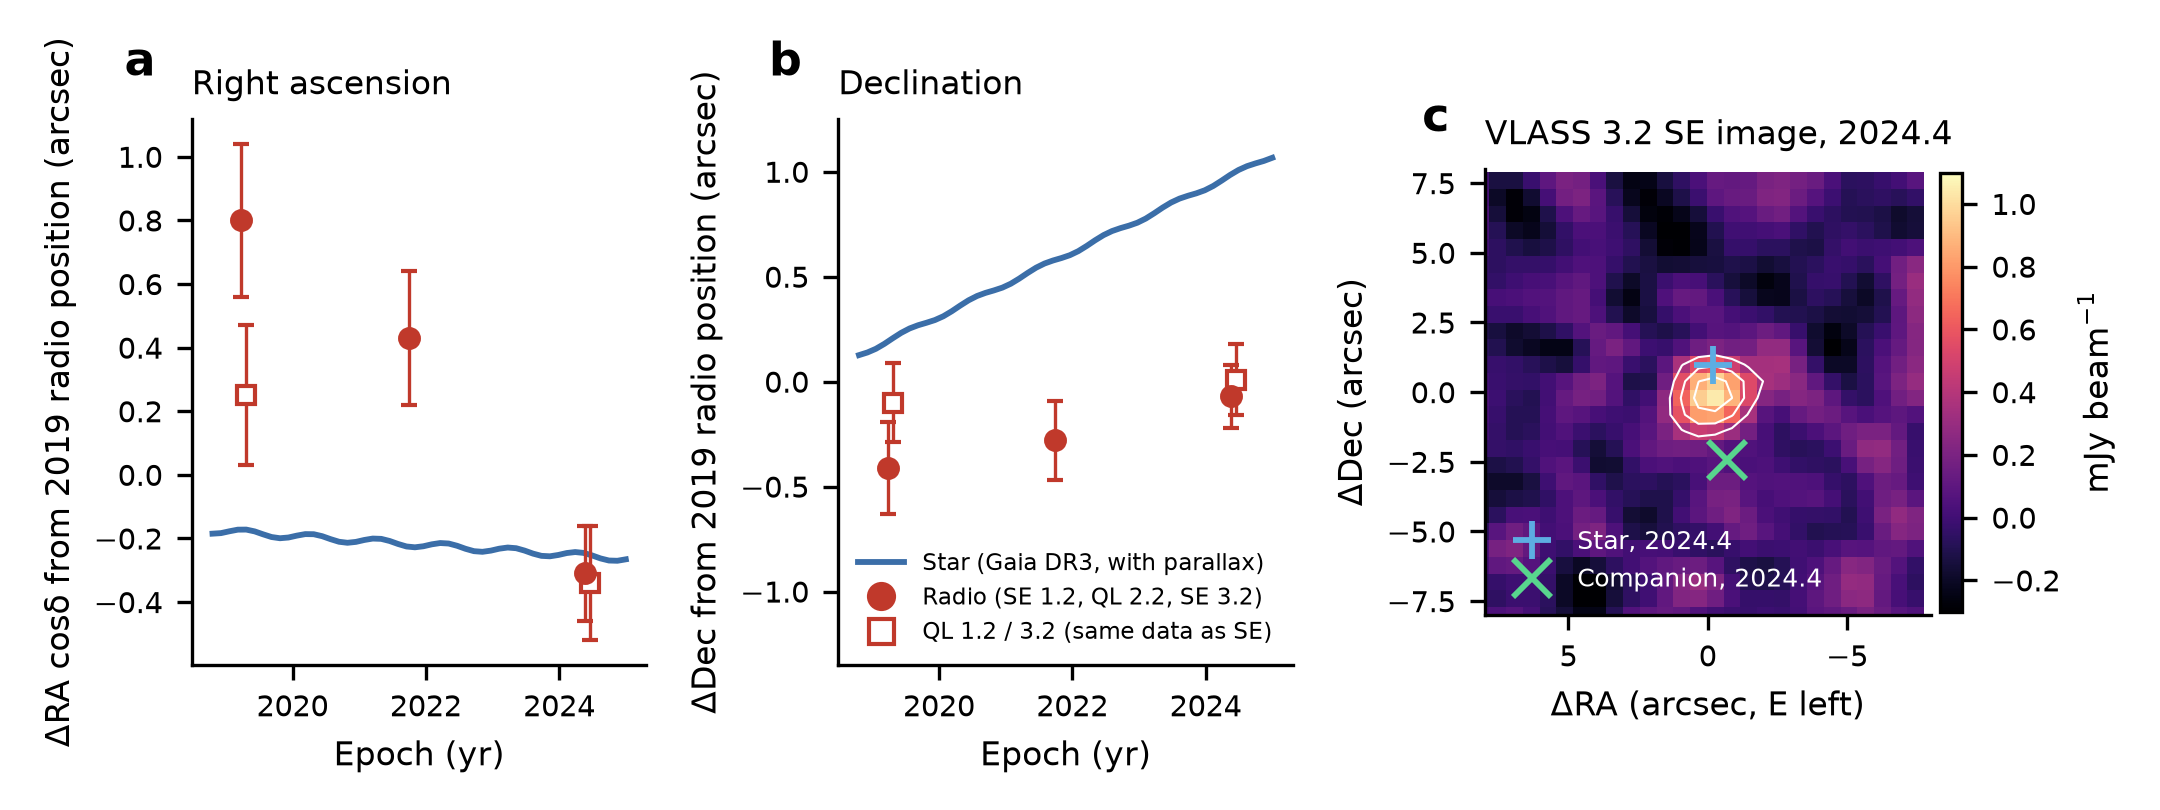

Source data for this figure (header and first rows):
image, epoch, frame_off_E, frame_off_N, n_ref, ref_scatter_E, ref_scatter_N, peak_mJy, rms_mJy, SNR, fwhm_a, fwhm_b, beam, tgt_E, tgt_N, err_E, err_N, star_E, star_N
QL 1.2, 2019, 0.02, -0.02, 5, 0.0, 0.0, 0.92, 0.122, 7.5, 4.82, 2.56, 3.12x2.19, 0.25, -0.1, 0.22, 0.19, -0.17, 0.19
QL 2.2, 2022, 0.15, 0.03, 5, 0.04, 0.02, 1.03, 0.131, 7.8, 3.49, 2.56, 3.04x2.34, 0.43, -0.28, 0.21, 0.19, -0.23, 0.58
QL 3.2, 2024, 0.01, -0.03, 5, 0.03, 0.02, 1.04, 0.126, 8.3, 3.22, 2.16, 2.38x2.24, -0.34, 0.01, 0.18, 0.17, -0.25, 0.99
SE 1.2, 2019, 0.08, 0.01, 5, 0.06, 0.02, 0.78, 0.124, 6.2, 5.94, 2.41, 3.16x2.22, 0.8, -0.41, 0.24, 0.22, -0.17, 0.19
SE 3.2, 2024, 0.04, -0.02, 5, 0.07, 0.02, 1.06, 0.125, 8.5, 3.01, 2.15, 2.41x2.21, -0.31, -0.07, 0.15, 0.15, -0.25, 0.99
